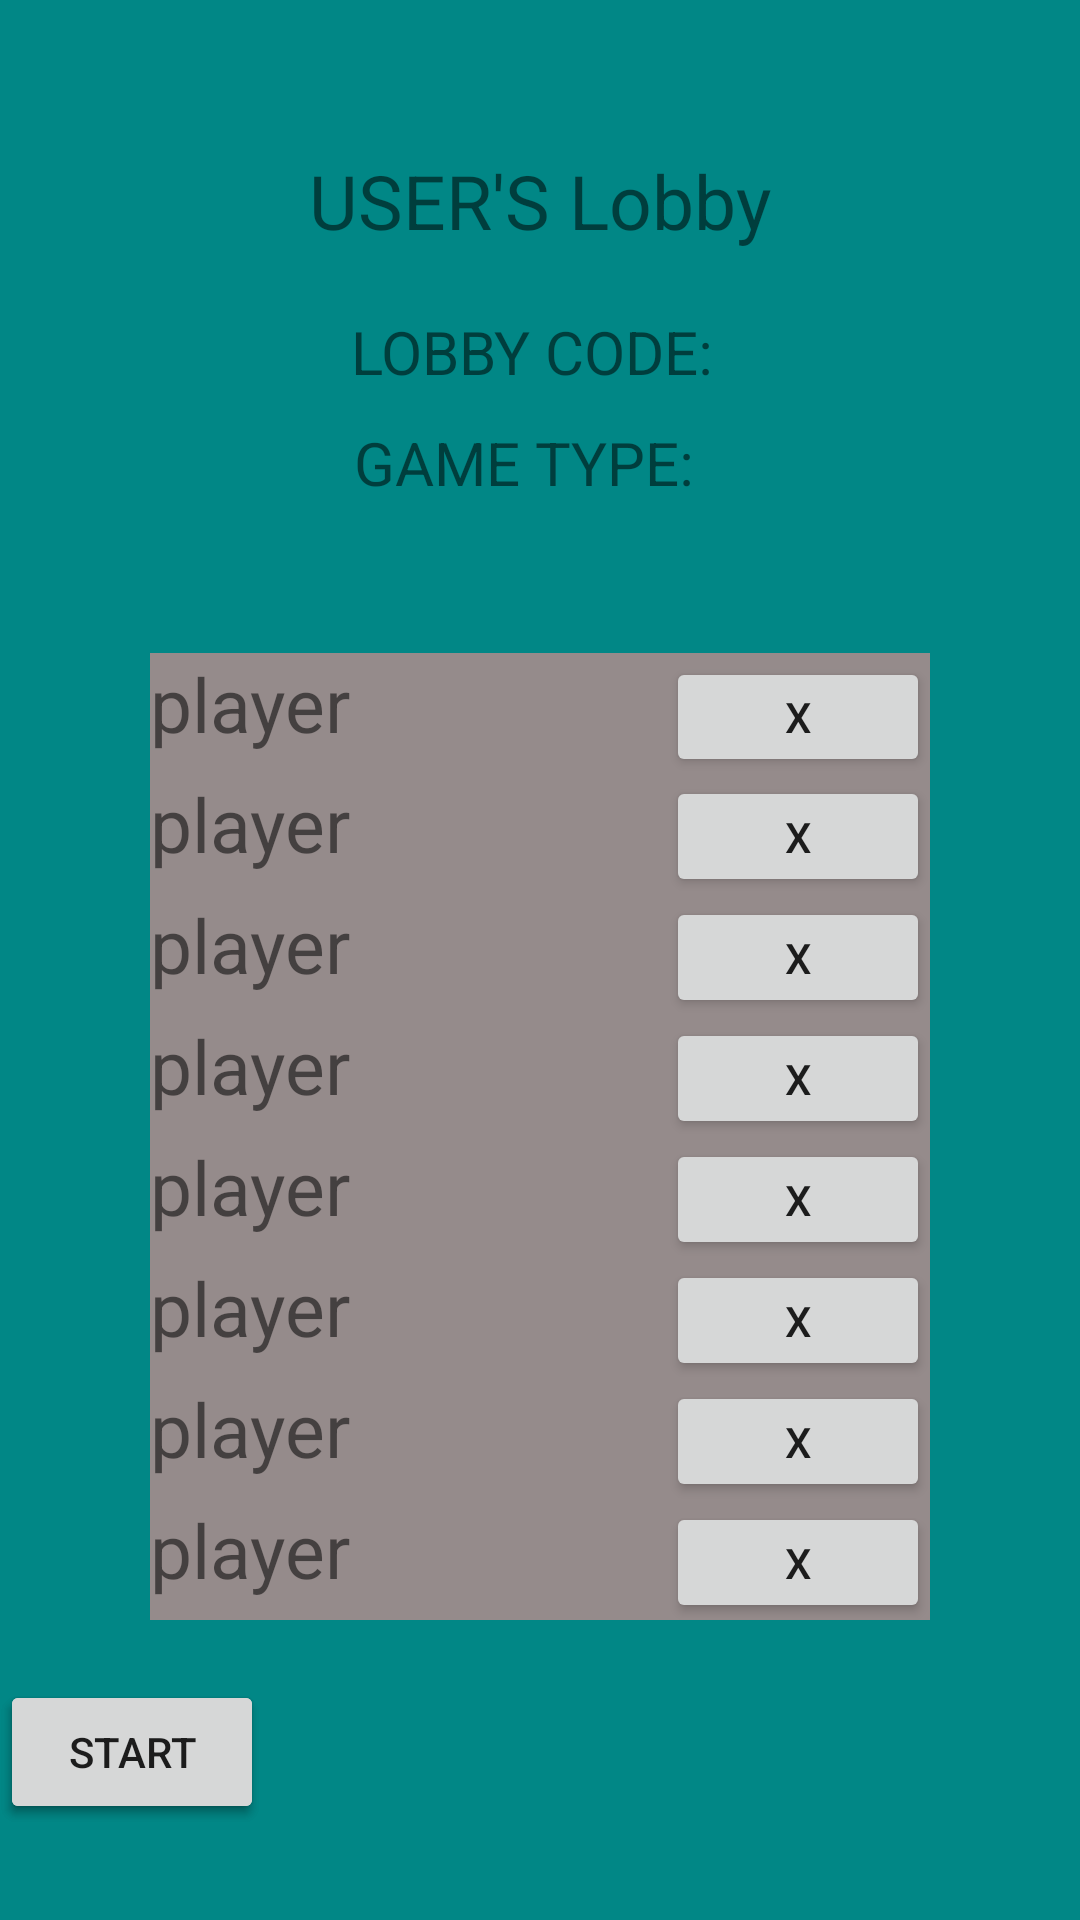

This screen was rendered from an Android layout file. Write that file and the resources it references.
<!-- AndroidManifest.xml: application theme Theme.IceBreak -->
<!-- res/layout/activity_lobby.xml -->
<?xml version="1.0" encoding="utf-8"?>
<androidx.constraintlayout.widget.ConstraintLayout xmlns:android="http://schemas.android.com/apk/res/android"
    xmlns:app="http://schemas.android.com/apk/res-auto"
    xmlns:tools="http://schemas.android.com/tools"
    android:layout_width="match_parent"
    android:layout_height="match_parent"
    tools:context=".LobbyActivity"
    android:background="@color/teal_700">

    <LinearLayout
        android:id="@+id/layout"
        android:layout_width="match_parent"
        android:layout_height="match_parent"
        android:gravity="center_horizontal"
        android:layout_marginTop="50dp"
        android:layout_marginBottom="100dp"
        android:orientation="vertical">

        <TextView
            android:layout_width="wrap_content"
            android:layout_height="wrap_content"
            android:text="USER'S Lobby"
            android:textSize="25sp"
            />
        <TextView
            android:id="@+id/code"
            android:layout_width="wrap_content"
            android:layout_height="wrap_content"
            android:text="LOBBY CODE: "
            android:textSize="20sp"
            android:layout_marginTop="20dp"/>
        <TextView
            android:id="@+id/gametype"
            android:layout_width="wrap_content"
            android:layout_height="wrap_content"
            android:text="GAME TYPE:  "
            android:textSize="20sp"
            android:layout_marginTop="10dp"/>


        <LinearLayout
            android:layout_width="match_parent"
            android:layout_height="match_parent"
            android:orientation="vertical"
            android:layout_marginHorizontal="50dp"

            android:layout_marginTop="50dp"
            android:background="#958B8B">
            <LinearLayout
                android:layout_width="match_parent"
                android:layout_height="0dp"
                android:layout_weight="1"
                android:orientation="horizontal">
                <TextView
                    android:id="@+id/player1"
                    android:layout_width="wrap_content"
                    android:layout_height="wrap_content"
                    android:layout_weight="1"
                    android:text="player"
                    android:textSize="25sp"/>

                <Button
                    android:id="@+id/but1"
                    android:layout_width="wrap_content"
                    android:layout_height="wrap_content"
                    android:text="X"/>

            </LinearLayout>

            <LinearLayout
                android:layout_width="match_parent"
                android:layout_height="0dp"
                android:layout_weight="1"
                android:orientation="horizontal">
                <TextView
                    android:id="@+id/player2"
                    android:layout_width="wrap_content"
                    android:layout_height="wrap_content"
                    android:layout_weight="1"
                    android:text="player"
                    android:textSize="25sp"/>

                <Button
                    android:id="@+id/but2"
                    android:layout_width="wrap_content"
                    android:layout_height="wrap_content"
                    android:text="X"/>

            </LinearLayout>
            <LinearLayout
                android:layout_width="match_parent"
                android:layout_height="0dp"
                android:layout_weight="1"
                android:orientation="horizontal">
                <TextView
                    android:id="@+id/player3"
                    android:layout_width="wrap_content"
                    android:layout_height="wrap_content"
                    android:layout_weight="1"
                    android:text="player"
                    android:textSize="25sp"/>

                <Button
                    android:id="@+id/but3"
                    android:layout_width="wrap_content"
                    android:layout_height="wrap_content"
                    android:text="X"/>

            </LinearLayout>
            <LinearLayout
                android:layout_width="match_parent"
                android:layout_height="0dp"
                android:layout_weight="1"
                android:orientation="horizontal">
                <TextView
                    android:id="@+id/player4"
                    android:layout_width="wrap_content"
                    android:layout_height="wrap_content"
                    android:layout_weight="1"
                    android:text="player"
                    android:textSize="25sp"/>

                <Button
                    android:id="@+id/but4"
                    android:layout_width="wrap_content"
                    android:layout_height="wrap_content"
                    android:text="X"/>

            </LinearLayout>
            <LinearLayout
                android:layout_width="match_parent"
                android:layout_height="0dp"
                android:layout_weight="1"
                android:orientation="horizontal">
                <TextView
                    android:id="@+id/player5"
                    android:layout_width="wrap_content"
                    android:layout_height="wrap_content"
                    android:layout_weight="1"
                    android:text="player"
                    android:textSize="25sp"/>

                <Button
                    android:id="@+id/but5"
                    android:layout_width="wrap_content"
                    android:layout_height="wrap_content"
                    android:text="X"/>

            </LinearLayout>
            <LinearLayout
                android:layout_width="match_parent"
                android:layout_height="0dp"
                android:layout_weight="1"
                android:orientation="horizontal">
                <TextView
                    android:id="@+id/player6"
                    android:layout_width="wrap_content"
                    android:layout_height="wrap_content"
                    android:layout_weight="1"
                    android:text="player"
                    android:textSize="25sp"/>

                <Button
                    android:id="@+id/but6"
                    android:layout_width="wrap_content"
                    android:layout_height="wrap_content"
                    android:text="X"/>

            </LinearLayout>
            <LinearLayout
                android:layout_width="match_parent"
                android:layout_height="0dp"
                android:layout_weight="1"
                android:orientation="horizontal">
                <TextView
                    android:id="@+id/player7"
                    android:layout_width="wrap_content"
                    android:layout_height="wrap_content"
                    android:layout_weight="1"
                    android:text="player"
                    android:textSize="25sp"/>

                <Button
                    android:id="@+id/but7"
                    android:layout_width="wrap_content"
                    android:layout_height="wrap_content"
                    android:text="X"/>

            </LinearLayout>
            <LinearLayout
                android:layout_width="match_parent"
                android:layout_height="0dp"
                android:layout_weight="1"
                android:orientation="horizontal">
                <TextView
                    android:id="@+id/player8"
                    android:layout_width="wrap_content"
                    android:layout_height="wrap_content"
                    android:layout_weight="1"
                    android:text="player"
                    android:textSize="25sp"/>

                <Button
                    android:id="@+id/but8"
                    android:layout_width="wrap_content"
                    android:layout_height="wrap_content"
                    android:text="X"/>

            </LinearLayout>



        </LinearLayout>




    </LinearLayout>

    <Button
        android:id="@+id/exit"
        android:layout_width="wrap_content"
        android:layout_height="wrap_content"
        android:layout_marginTop="20dp"
        android:text="EXIT"
        app:layout_constraintTop_toBottomOf="@id/layout"
        tools:layout_editor_absoluteX="59dp" />

    <Button
        android:id="@+id/start"
        android:layout_width="wrap_content"
        android:layout_height="wrap_content"
        android:layout_marginTop="20dp"
        android:text="START"
        app:layout_constraintTop_toBottomOf="@id/layout"
        tools:layout_editor_absoluteX="266dp" />


</androidx.constraintlayout.widget.ConstraintLayout>
<!-- resources referenced by this layout -->
<resources>
  <color name="teal_700">#FF018786</color>
  <style name="Theme.IceBreak" parent="Theme.MaterialComponents.DayNight.DarkActionBar">
          
          <item name="colorPrimary">@color/purple_500</item>
          <item name="colorPrimaryVariant">@color/purple_700</item>
          <item name="colorOnPrimary">@color/white</item>
          
          <item name="colorSecondary">@color/teal_200</item>
          <item name="colorSecondaryVariant">@color/teal_700</item>
          <item name="colorOnSecondary">@color/black</item>
          
          <item name="android:statusBarColor" tools:targetApi="l">?attr/colorPrimaryVariant</item>
          
      </style>
  <color name="purple_500">#FF6200EE</color>
  <color name="purple_700">#FF3700B3</color>
  <color name="white">#FFFFFFFF</color>
  <color name="teal_200">#FF03DAC5</color>
  <color name="black">#FF000000</color>
</resources>
